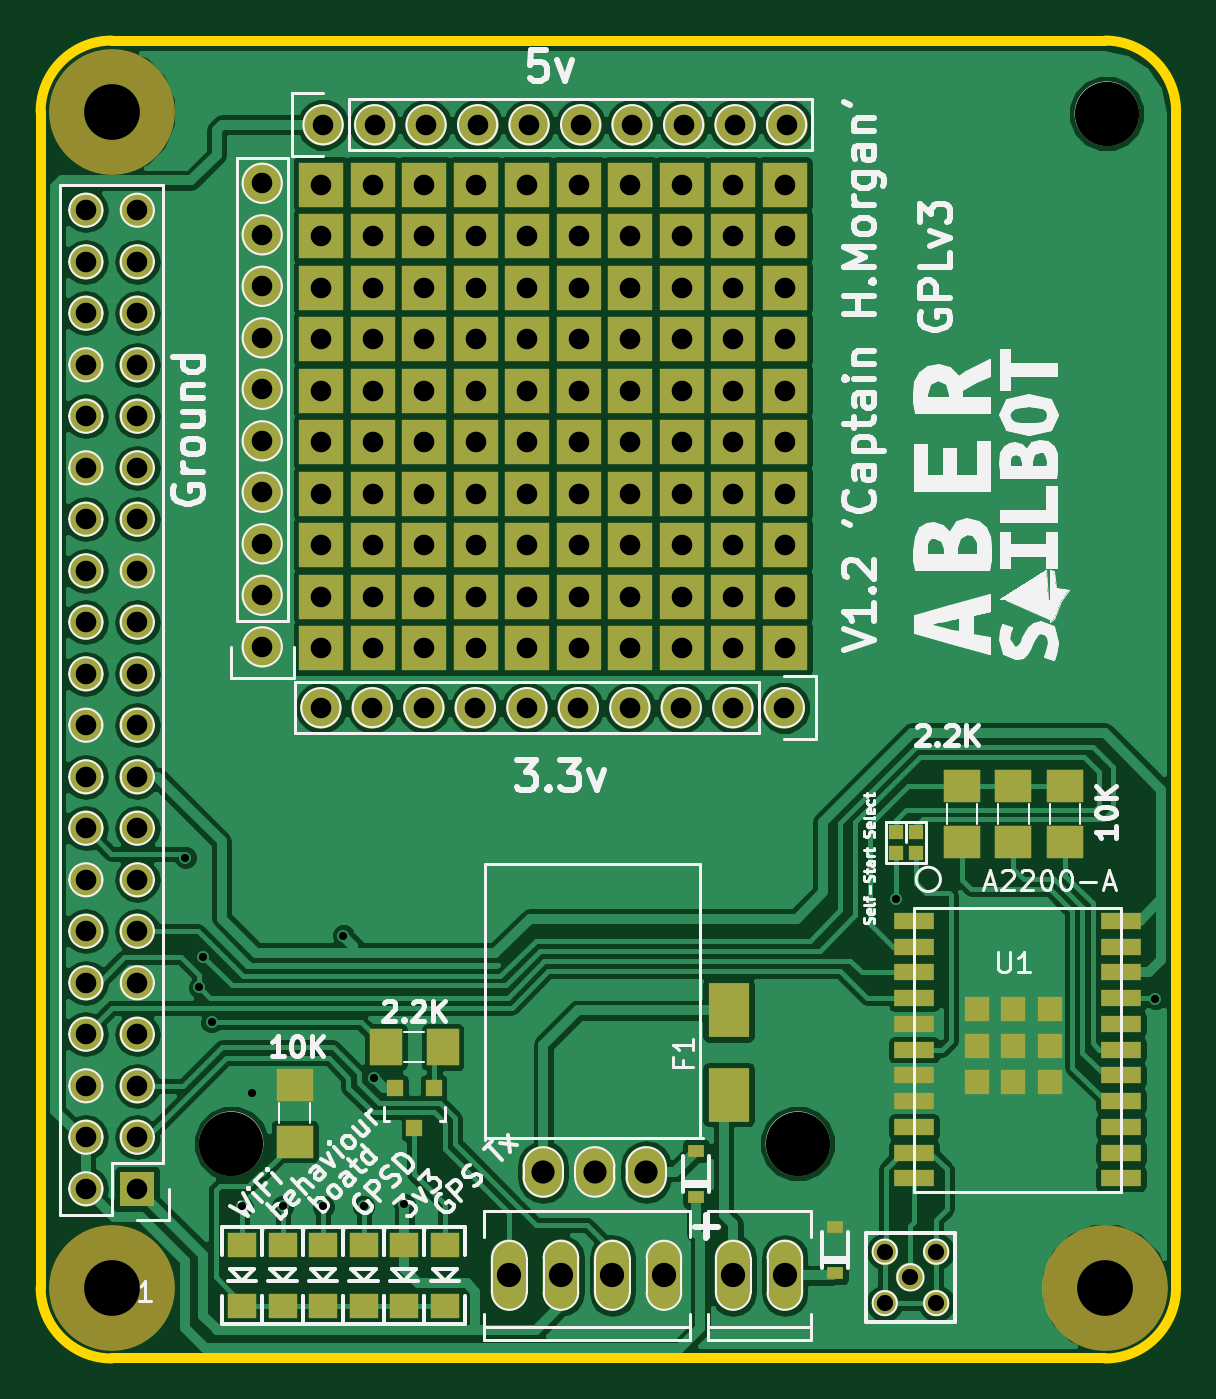
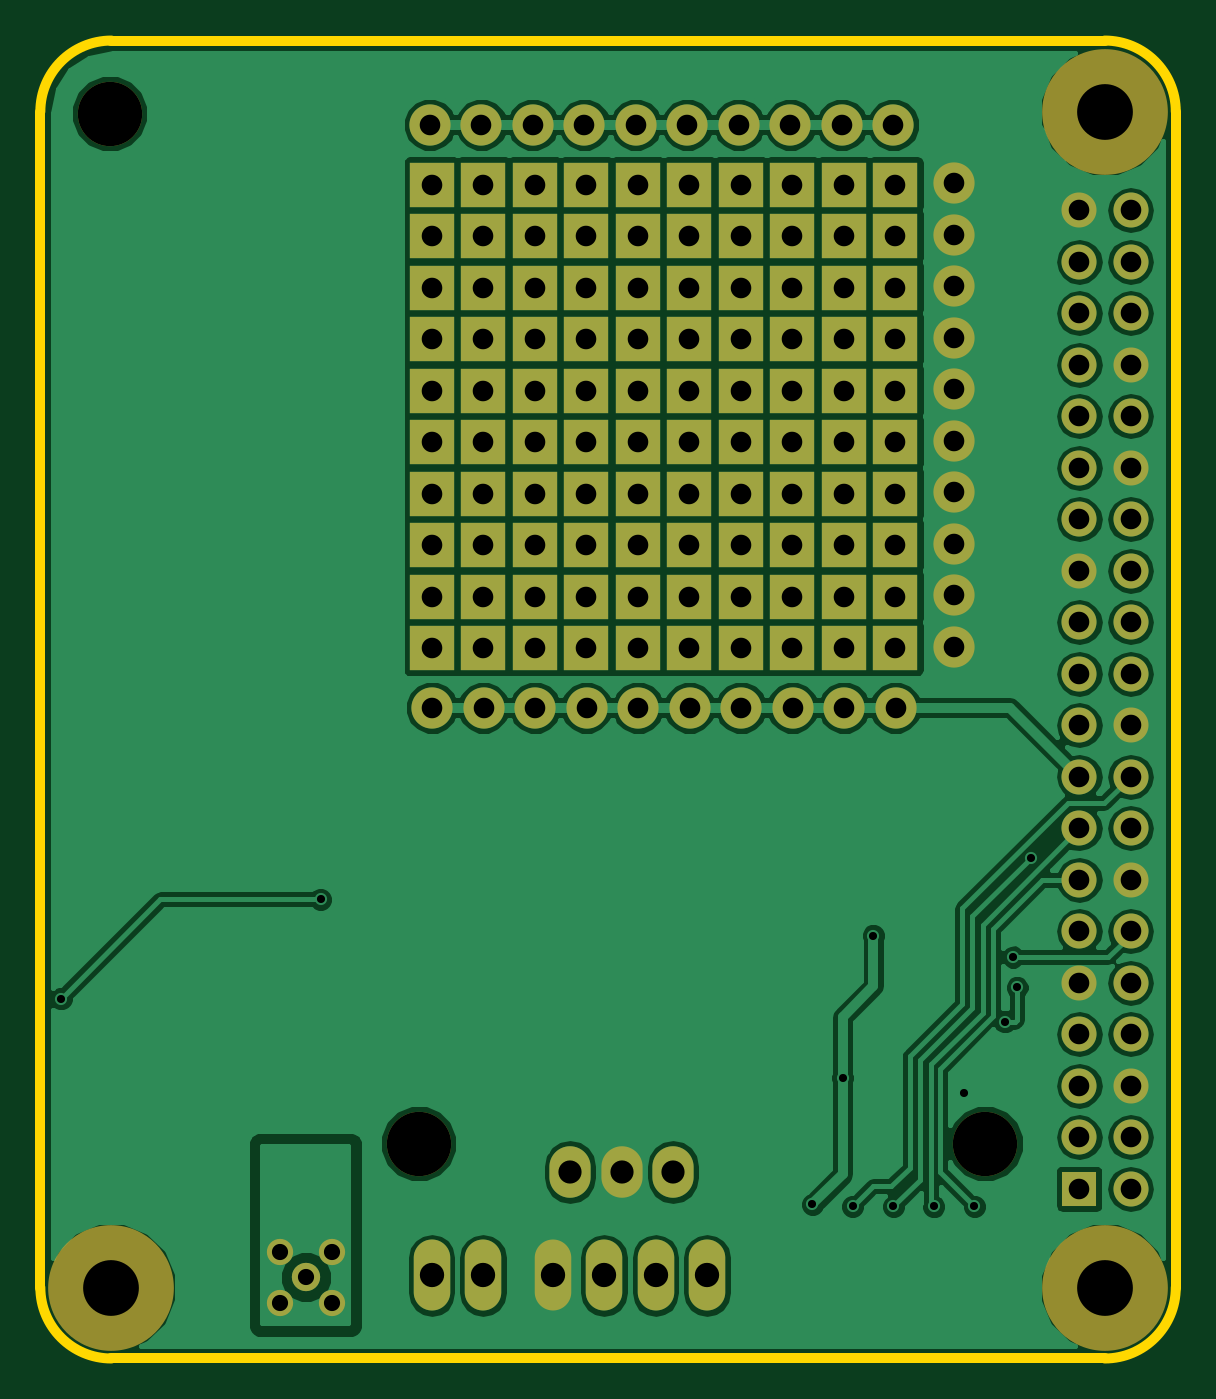
Circuit board: 11 layer files. Board 56.0 x 65.0 mm.
- bottom_copper: Pi-Expansion-B.Cu.gbr (92323 bytes)
- bottom_mask: Pi-Expansion-B.Mask.gbr (5260 bytes)
- paste: Pi-Expansion-B.Paste.gbr (461 bytes)
- bottom_silk: Pi-Expansion-B.SilkS.gbr (284 bytes)
- outline: Pi-Expansion-Edge.Cuts.gbr (802 bytes)
- top_copper: Pi-Expansion-F.Cu.gbr (111493 bytes)
- top_mask: Pi-Expansion-F.Mask.gbr (7254 bytes)
- paste: Pi-Expansion-F.Paste.gbr (2140 bytes)
- top_silk: Pi-Expansion-F.SilkS.gbr (78002 bytes)
- drill: Pi-Expansion-NPTH.drl (267 bytes)
- drill: Pi-Expansion.drl (2970 bytes)

=== bottom_copper: Pi-Expansion-B.Cu.gbr (92323 bytes, source omitted) ===
=== bottom_mask: Pi-Expansion-B.Mask.gbr ===
G04 #@! TF.FileFunction,Soldermask,Bot*
%FSLAX46Y46*%
G04 Gerber Fmt 4.6, Leading zero omitted, Abs format (unit mm)*
G04 Created by KiCad (PCBNEW 4.0.2-1.fc23-product) date Mon 23 May 2016 18:37:12 BST*
%MOMM*%
G01*
G04 APERTURE LIST*
%ADD10C,0.100000*%
%ADD11R,2.235200X2.235200*%
%ADD12C,2.032000*%
%ADD13C,3.175000*%
%ADD14C,6.200000*%
%ADD15R,1.727200X1.727200*%
%ADD16O,1.727200X1.727200*%
%ADD17O,1.800860X3.500120*%
%ADD18C,1.295400*%
%ADD19C,1.397000*%
%ADD20O,2.032000X2.540000*%
G04 APERTURE END LIST*
D10*
D11*
X104760000Y-102560000D03*
X102220000Y-102560000D03*
X99680000Y-102560000D03*
X97140000Y-102560000D03*
X94600000Y-102560000D03*
X92060000Y-102560000D03*
X89520000Y-102560000D03*
X86980000Y-102560000D03*
X84440000Y-102560000D03*
X81900000Y-102560000D03*
X104760000Y-100020000D03*
X102220000Y-100020000D03*
X99680000Y-100020000D03*
X97140000Y-100020000D03*
X94600000Y-100020000D03*
X92060000Y-100020000D03*
X89520000Y-100020000D03*
X86980000Y-100020000D03*
X84440000Y-100020000D03*
X81900000Y-100020000D03*
X104760000Y-97480000D03*
X102220000Y-97480000D03*
X99680000Y-97480000D03*
X97140000Y-97480000D03*
X94600000Y-97480000D03*
X92060000Y-97480000D03*
X89520000Y-97480000D03*
X86980000Y-97480000D03*
X84440000Y-97480000D03*
X81900000Y-97480000D03*
X104760000Y-94940000D03*
X102220000Y-94940000D03*
X99680000Y-94940000D03*
X97140000Y-94940000D03*
X94600000Y-94940000D03*
X92060000Y-94940000D03*
X89520000Y-94940000D03*
X86980000Y-94940000D03*
X84440000Y-94940000D03*
X81900000Y-94940000D03*
X104760000Y-92400000D03*
X102220000Y-92400000D03*
X99680000Y-92400000D03*
X97140000Y-92400000D03*
X94600000Y-92400000D03*
X92060000Y-92400000D03*
X89520000Y-92400000D03*
X86980000Y-92400000D03*
X84440000Y-92400000D03*
X81900000Y-92400000D03*
X104760000Y-89860000D03*
X102220000Y-89860000D03*
X99680000Y-89860000D03*
X97140000Y-89860000D03*
X94600000Y-89860000D03*
X92060000Y-89860000D03*
X89520000Y-89860000D03*
X86980000Y-89860000D03*
X84440000Y-89860000D03*
X81900000Y-89860000D03*
X104760000Y-87320000D03*
X102220000Y-87320000D03*
X99680000Y-87320000D03*
X97140000Y-87320000D03*
X94600000Y-87320000D03*
X92060000Y-87320000D03*
X89520000Y-87320000D03*
X86980000Y-87320000D03*
X84440000Y-87320000D03*
X81900000Y-87320000D03*
X104760000Y-84780000D03*
X102220000Y-84780000D03*
X99680000Y-84780000D03*
X97140000Y-84780000D03*
X94600000Y-84780000D03*
X92060000Y-84780000D03*
X89520000Y-84780000D03*
X86980000Y-84780000D03*
X84440000Y-84780000D03*
X81900000Y-84780000D03*
X104760000Y-82240000D03*
X102220000Y-82240000D03*
X99680000Y-82240000D03*
X97140000Y-82240000D03*
X94600000Y-82240000D03*
X92060000Y-82240000D03*
X89520000Y-82240000D03*
X86980000Y-82240000D03*
X84440000Y-82240000D03*
X81900000Y-82240000D03*
X104760000Y-79700000D03*
X102220000Y-79700000D03*
X99680000Y-79700000D03*
X97140000Y-79700000D03*
X94600000Y-79700000D03*
X92060000Y-79700000D03*
X89520000Y-79700000D03*
X86980000Y-79700000D03*
X84440000Y-79700000D03*
D12*
X82000000Y-76750000D03*
X84540000Y-76750000D03*
X87080000Y-76750000D03*
X89620000Y-76750000D03*
X92160000Y-76750000D03*
X94700000Y-76750000D03*
X97240000Y-76750000D03*
X99780000Y-76750000D03*
X102320000Y-76750000D03*
X104860000Y-76750000D03*
X79000000Y-102500000D03*
X79000000Y-99960000D03*
X79000000Y-97420000D03*
X79000000Y-94880000D03*
X79000000Y-92340000D03*
X79000000Y-89800000D03*
X79000000Y-87260000D03*
X79000000Y-84720000D03*
X79000000Y-82180000D03*
X79000000Y-79640000D03*
D13*
X77470000Y-127000000D03*
X105410000Y-127000000D03*
X120650000Y-76200000D03*
D14*
X71570000Y-76100000D03*
X120570000Y-134100000D03*
D15*
X72840000Y-129230000D03*
D16*
X70300000Y-129230000D03*
X72840000Y-126690000D03*
X70300000Y-126690000D03*
X72840000Y-124150000D03*
X70300000Y-124150000D03*
X72840000Y-121610000D03*
X70300000Y-121610000D03*
X72840000Y-119070000D03*
X70300000Y-119070000D03*
X72840000Y-116530000D03*
X70300000Y-116530000D03*
X72840000Y-113990000D03*
X70300000Y-113990000D03*
X72840000Y-111450000D03*
X70300000Y-111450000D03*
X72840000Y-108910000D03*
X70300000Y-108910000D03*
X72840000Y-106370000D03*
X70300000Y-106370000D03*
X72840000Y-103830000D03*
X70300000Y-103830000D03*
X72840000Y-101290000D03*
X70300000Y-101290000D03*
X72840000Y-98750000D03*
X70300000Y-98750000D03*
X72840000Y-96210000D03*
X70300000Y-96210000D03*
X72840000Y-93670000D03*
X70300000Y-93670000D03*
X72840000Y-91130000D03*
X70300000Y-91130000D03*
X72840000Y-88590000D03*
X70300000Y-88590000D03*
X72840000Y-86050000D03*
X70300000Y-86050000D03*
X72840000Y-83510000D03*
X70300000Y-83510000D03*
X72840000Y-80970000D03*
X70300000Y-80970000D03*
D17*
X104770000Y-133500000D03*
X102230000Y-133500000D03*
D14*
X71570000Y-134100000D03*
D18*
X109700000Y-134870000D03*
X112240000Y-134870000D03*
X112240000Y-132330000D03*
X109700000Y-132330000D03*
D19*
X110970000Y-133600000D03*
D17*
X98810000Y-133500000D03*
X96270000Y-133500000D03*
X93730000Y-133500000D03*
X91190000Y-133500000D03*
D12*
X104750000Y-105500000D03*
X102210000Y-105500000D03*
X99670000Y-105500000D03*
X97130000Y-105500000D03*
X94590000Y-105500000D03*
X92050000Y-105500000D03*
X89510000Y-105500000D03*
X86970000Y-105500000D03*
X84430000Y-105500000D03*
X81890000Y-105500000D03*
D11*
X81900000Y-79700000D03*
D20*
X95400000Y-128400000D03*
X97940000Y-128400000D03*
X92860000Y-128400000D03*
M02*

=== paste: Pi-Expansion-B.Paste.gbr ===
G04 #@! TF.FileFunction,Paste,Bot*
%FSLAX46Y46*%
G04 Gerber Fmt 4.6, Leading zero omitted, Abs format (unit mm)*
G04 Created by KiCad (PCBNEW 4.0.2-1.fc23-product) date Mon 23 May 2016 18:37:12 BST*
%MOMM*%
G01*
G04 APERTURE LIST*
%ADD10C,0.100000*%
%ADD11C,1.295400*%
%ADD12C,1.397000*%
G04 APERTURE END LIST*
D10*
D11*
X109700000Y-134870000D03*
X112240000Y-134870000D03*
X112240000Y-132330000D03*
X109700000Y-132330000D03*
D12*
X110970000Y-133600000D03*
M02*

=== bottom_silk: Pi-Expansion-B.SilkS.gbr ===
G04 #@! TF.FileFunction,Legend,Bot*
%FSLAX46Y46*%
G04 Gerber Fmt 4.6, Leading zero omitted, Abs format (unit mm)*
G04 Created by KiCad (PCBNEW 4.0.2-1.fc23-product) date Sun 22 May 2016 02:59:59 BST*
%MOMM*%
G01*
G04 APERTURE LIST*
%ADD10C,0.100000*%
G04 APERTURE END LIST*
D10*
M02*

=== outline: Pi-Expansion-Edge.Cuts.gbr ===
G04 #@! TF.FileFunction,Profile,NP*
%FSLAX46Y46*%
G04 Gerber Fmt 4.6, Leading zero omitted, Abs format (unit mm)*
G04 Created by KiCad (PCBNEW 4.0.2-1.fc23-product) date Mon 23 May 2016 18:37:12 BST*
%MOMM*%
G01*
G04 APERTURE LIST*
%ADD10C,0.100000*%
%ADD11C,0.500000*%
G04 APERTURE END LIST*
D10*
D11*
X124070000Y-76100000D02*
G75*
G03X120570000Y-72600000I-3500000J0D01*
G01*
X124070000Y-134100000D02*
X124070000Y-76100000D01*
X71570000Y-72600000D02*
X120570000Y-72600000D01*
X68070000Y-134100000D02*
X68070000Y-76100000D01*
X71570000Y-137600000D02*
X120570000Y-137600000D01*
X120570000Y-137600000D02*
G75*
G03X124070000Y-134100000I0J3500000D01*
G01*
X71570000Y-72600000D02*
G75*
G03X68070000Y-76100000I0J-3500000D01*
G01*
X68070000Y-134100000D02*
G75*
G03X71570000Y-137600000I3500000J0D01*
G01*
M02*

=== top_copper: Pi-Expansion-F.Cu.gbr (111493 bytes, source omitted) ===
=== top_mask: Pi-Expansion-F.Mask.gbr (7254 bytes, source omitted) ===
=== paste: Pi-Expansion-F.Paste.gbr ===
G04 #@! TF.FileFunction,Paste,Top*
%FSLAX46Y46*%
G04 Gerber Fmt 4.6, Leading zero omitted, Abs format (unit mm)*
G04 Created by KiCad (PCBNEW 4.0.2-1.fc23-product) date Mon 23 May 2016 18:37:12 BST*
%MOMM*%
G01*
G04 APERTURE LIST*
%ADD10C,0.100000*%
%ADD11R,2.000000X0.800000*%
%ADD12R,1.200000X1.200000*%
%ADD13R,2.029460X2.651760*%
%ADD14R,0.828040X0.629920*%
%ADD15R,0.800100X0.800100*%
%ADD16R,1.399540X1.198880*%
%ADD17R,1.798320X1.597660*%
%ADD18R,1.597660X1.798320*%
G04 APERTURE END LIST*
D10*
D11*
X111150000Y-116020000D03*
X111150000Y-117290000D03*
X111150000Y-118560000D03*
X111150000Y-119830000D03*
X111150000Y-121100000D03*
X111150000Y-122370000D03*
X111150000Y-123640000D03*
X111150000Y-124910000D03*
X111150000Y-126180000D03*
X111150000Y-127450000D03*
X111150000Y-128720000D03*
X121350000Y-128720000D03*
X121350000Y-127450000D03*
X121350000Y-126180000D03*
X121350000Y-124910000D03*
X121350000Y-123640000D03*
X121350000Y-122370000D03*
X121350000Y-121100000D03*
X121350000Y-119830000D03*
X121350000Y-118560000D03*
X121350000Y-117290000D03*
X121350000Y-116020000D03*
D12*
X114250000Y-120370000D03*
X114250000Y-122170000D03*
X114250000Y-123970000D03*
X116050000Y-120370000D03*
X116050000Y-122170000D03*
X116050000Y-123970000D03*
X117850000Y-120370000D03*
X117850000Y-122170000D03*
X117850000Y-123970000D03*
D13*
X102000000Y-124585340D03*
X102000000Y-120414660D03*
D14*
X100400000Y-129648080D03*
X100400000Y-127351920D03*
X107250000Y-133398080D03*
X107250000Y-131101920D03*
D15*
X87450000Y-124249240D03*
X85550000Y-124249240D03*
X86500000Y-126248220D03*
D16*
X86000000Y-132001400D03*
X86000000Y-134998600D03*
X88000000Y-132001400D03*
X88000000Y-134998600D03*
X84000000Y-132001400D03*
X84000000Y-134998600D03*
X82000000Y-132001400D03*
X82000000Y-134998600D03*
X80000000Y-132001400D03*
X80000000Y-134998600D03*
X78000000Y-132001400D03*
X78000000Y-134998600D03*
D17*
X116050000Y-112139540D03*
X116050000Y-109340460D03*
X113510000Y-112139540D03*
X113510000Y-109340460D03*
X80600000Y-126899540D03*
X80600000Y-124100460D03*
X118590000Y-112139540D03*
X118590000Y-109340460D03*
D18*
X87899540Y-122250000D03*
X85100460Y-122250000D03*
M02*

=== top_silk: Pi-Expansion-F.SilkS.gbr (78002 bytes, source omitted) ===
=== drill: Pi-Expansion-NPTH.drl ===
M48
;DRILL file {KiCad 4.0.2-1.fc23-product} date Mon 23 May 2016 18:37:04 BST
;FORMAT={-:-/ absolute / metric / decimal}
FMAT,2
METRIC,TZ
T1C2.750
T2C3.175
%
G90
G05
M71
T1
X71.57Y-76.1
X71.57Y-134.1
X120.57Y-134.1
T2
X77.47Y-127.
X105.41Y-127.
X120.65Y-76.2
T0
M30

=== drill: Pi-Expansion.drl ===
M48
;DRILL file {KiCad 4.0.2-1.fc23-product} date Mon 23 May 2016 18:37:04 BST
;FORMAT={-:-/ absolute / metric / decimal}
FMAT,2
METRIC,TZ
T1C0.400
T2C0.798
T3C1.016
T4C1.143
T5C1.199
%
G90
G05
M71
T1
X75.2Y-112.9
X75.9Y-119.3
X76.1Y-117.8
X76.5Y-121.
X78.Y-130.1
X78.5Y-124.5
X80.Y-130.1
X82.Y-130.1
X83.Y-116.75
X84.Y-130.1
X84.5Y-123.75
X86.Y-130.
X110.25Y-114.95
X123.05Y-119.85
T2
X109.7Y-132.33
X109.7Y-134.87
X110.97Y-133.6
X112.24Y-132.33
X112.24Y-134.87
T3
X70.3Y-80.97
X70.3Y-83.51
X70.3Y-86.05
X70.3Y-88.59
X70.3Y-91.13
X70.3Y-93.67
X70.3Y-96.21
X70.3Y-98.75
X70.3Y-101.29
X70.3Y-103.83
X70.3Y-106.37
X70.3Y-108.91
X70.3Y-111.45
X70.3Y-113.99
X70.3Y-116.53
X70.3Y-119.07
X70.3Y-121.61
X70.3Y-124.15
X70.3Y-126.69
X70.3Y-129.23
X72.84Y-80.97
X72.84Y-83.51
X72.84Y-86.05
X72.84Y-88.59
X72.84Y-91.13
X72.84Y-93.67
X72.84Y-96.21
X72.84Y-98.75
X72.84Y-101.29
X72.84Y-103.83
X72.84Y-106.37
X72.84Y-108.91
X72.84Y-111.45
X72.84Y-113.99
X72.84Y-116.53
X72.84Y-119.07
X72.84Y-121.61
X72.84Y-124.15
X72.84Y-126.69
X72.84Y-129.23
X79.Y-79.64
X79.Y-82.18
X79.Y-84.72
X79.Y-87.26
X79.Y-89.8
X79.Y-92.34
X79.Y-94.88
X79.Y-97.42
X79.Y-99.96
X79.Y-102.5
X81.89Y-105.5
X81.9Y-79.7
X81.9Y-82.24
X81.9Y-84.78
X81.9Y-87.32
X81.9Y-89.86
X81.9Y-92.4
X81.9Y-94.94
X81.9Y-97.48
X81.9Y-100.02
X81.9Y-102.56
X82.Y-76.75
X84.43Y-105.5
X84.44Y-79.7
X84.44Y-82.24
X84.44Y-84.78
X84.44Y-87.32
X84.44Y-89.86
X84.44Y-92.4
X84.44Y-94.94
X84.44Y-97.48
X84.44Y-100.02
X84.44Y-102.56
X84.54Y-76.75
X86.97Y-105.5
X86.98Y-79.7
X86.98Y-82.24
X86.98Y-84.78
X86.98Y-87.32
X86.98Y-89.86
X86.98Y-92.4
X86.98Y-94.94
X86.98Y-97.48
X86.98Y-100.02
X86.98Y-102.56
X87.08Y-76.75
X89.51Y-105.5
X89.52Y-79.7
X89.52Y-82.24
X89.52Y-84.78
X89.52Y-87.32
X89.52Y-89.86
X89.52Y-92.4
X89.52Y-94.94
X89.52Y-97.48
X89.52Y-100.02
X89.52Y-102.56
X89.62Y-76.75
X92.05Y-105.5
X92.06Y-79.7
X92.06Y-82.24
X92.06Y-84.78
X92.06Y-87.32
X92.06Y-89.86
X92.06Y-92.4
X92.06Y-94.94
X92.06Y-97.48
X92.06Y-100.02
X92.06Y-102.56
X92.16Y-76.75
X94.59Y-105.5
X94.6Y-79.7
X94.6Y-82.24
X94.6Y-84.78
X94.6Y-87.32
X94.6Y-89.86
X94.6Y-92.4
X94.6Y-94.94
X94.6Y-97.48
X94.6Y-100.02
X94.6Y-102.56
X94.7Y-76.75
X97.13Y-105.5
X97.14Y-79.7
X97.14Y-82.24
X97.14Y-84.78
X97.14Y-87.32
X97.14Y-89.86
X97.14Y-92.4
X97.14Y-94.94
X97.14Y-97.48
X97.14Y-100.02
X97.14Y-102.56
X97.24Y-76.75
X99.67Y-105.5
X99.68Y-79.7
X99.68Y-82.24
X99.68Y-84.78
X99.68Y-87.32
X99.68Y-89.86
X99.68Y-92.4
X99.68Y-94.94
X99.68Y-97.48
X99.68Y-100.02
X99.68Y-102.56
X99.78Y-76.75
X102.21Y-105.5
X102.22Y-79.7
X102.22Y-82.24
X102.22Y-84.78
X102.22Y-87.32
X102.22Y-89.86
X102.22Y-92.4
X102.22Y-94.94
X102.22Y-97.48
X102.22Y-100.02
X102.22Y-102.56
X102.32Y-76.75
X104.75Y-105.5
X104.76Y-79.7
X104.76Y-82.24
X104.76Y-84.78
X104.76Y-87.32
X104.76Y-89.86
X104.76Y-92.4
X104.76Y-94.94
X104.76Y-97.48
X104.76Y-100.02
X104.76Y-102.56
X104.86Y-76.75
T4
X92.86Y-128.4
X95.4Y-128.4
X97.94Y-128.4
T5
X91.19Y-133.5
X93.73Y-133.5
X96.27Y-133.5
X98.81Y-133.5
X102.23Y-133.5
X104.77Y-133.5
T0
M30

